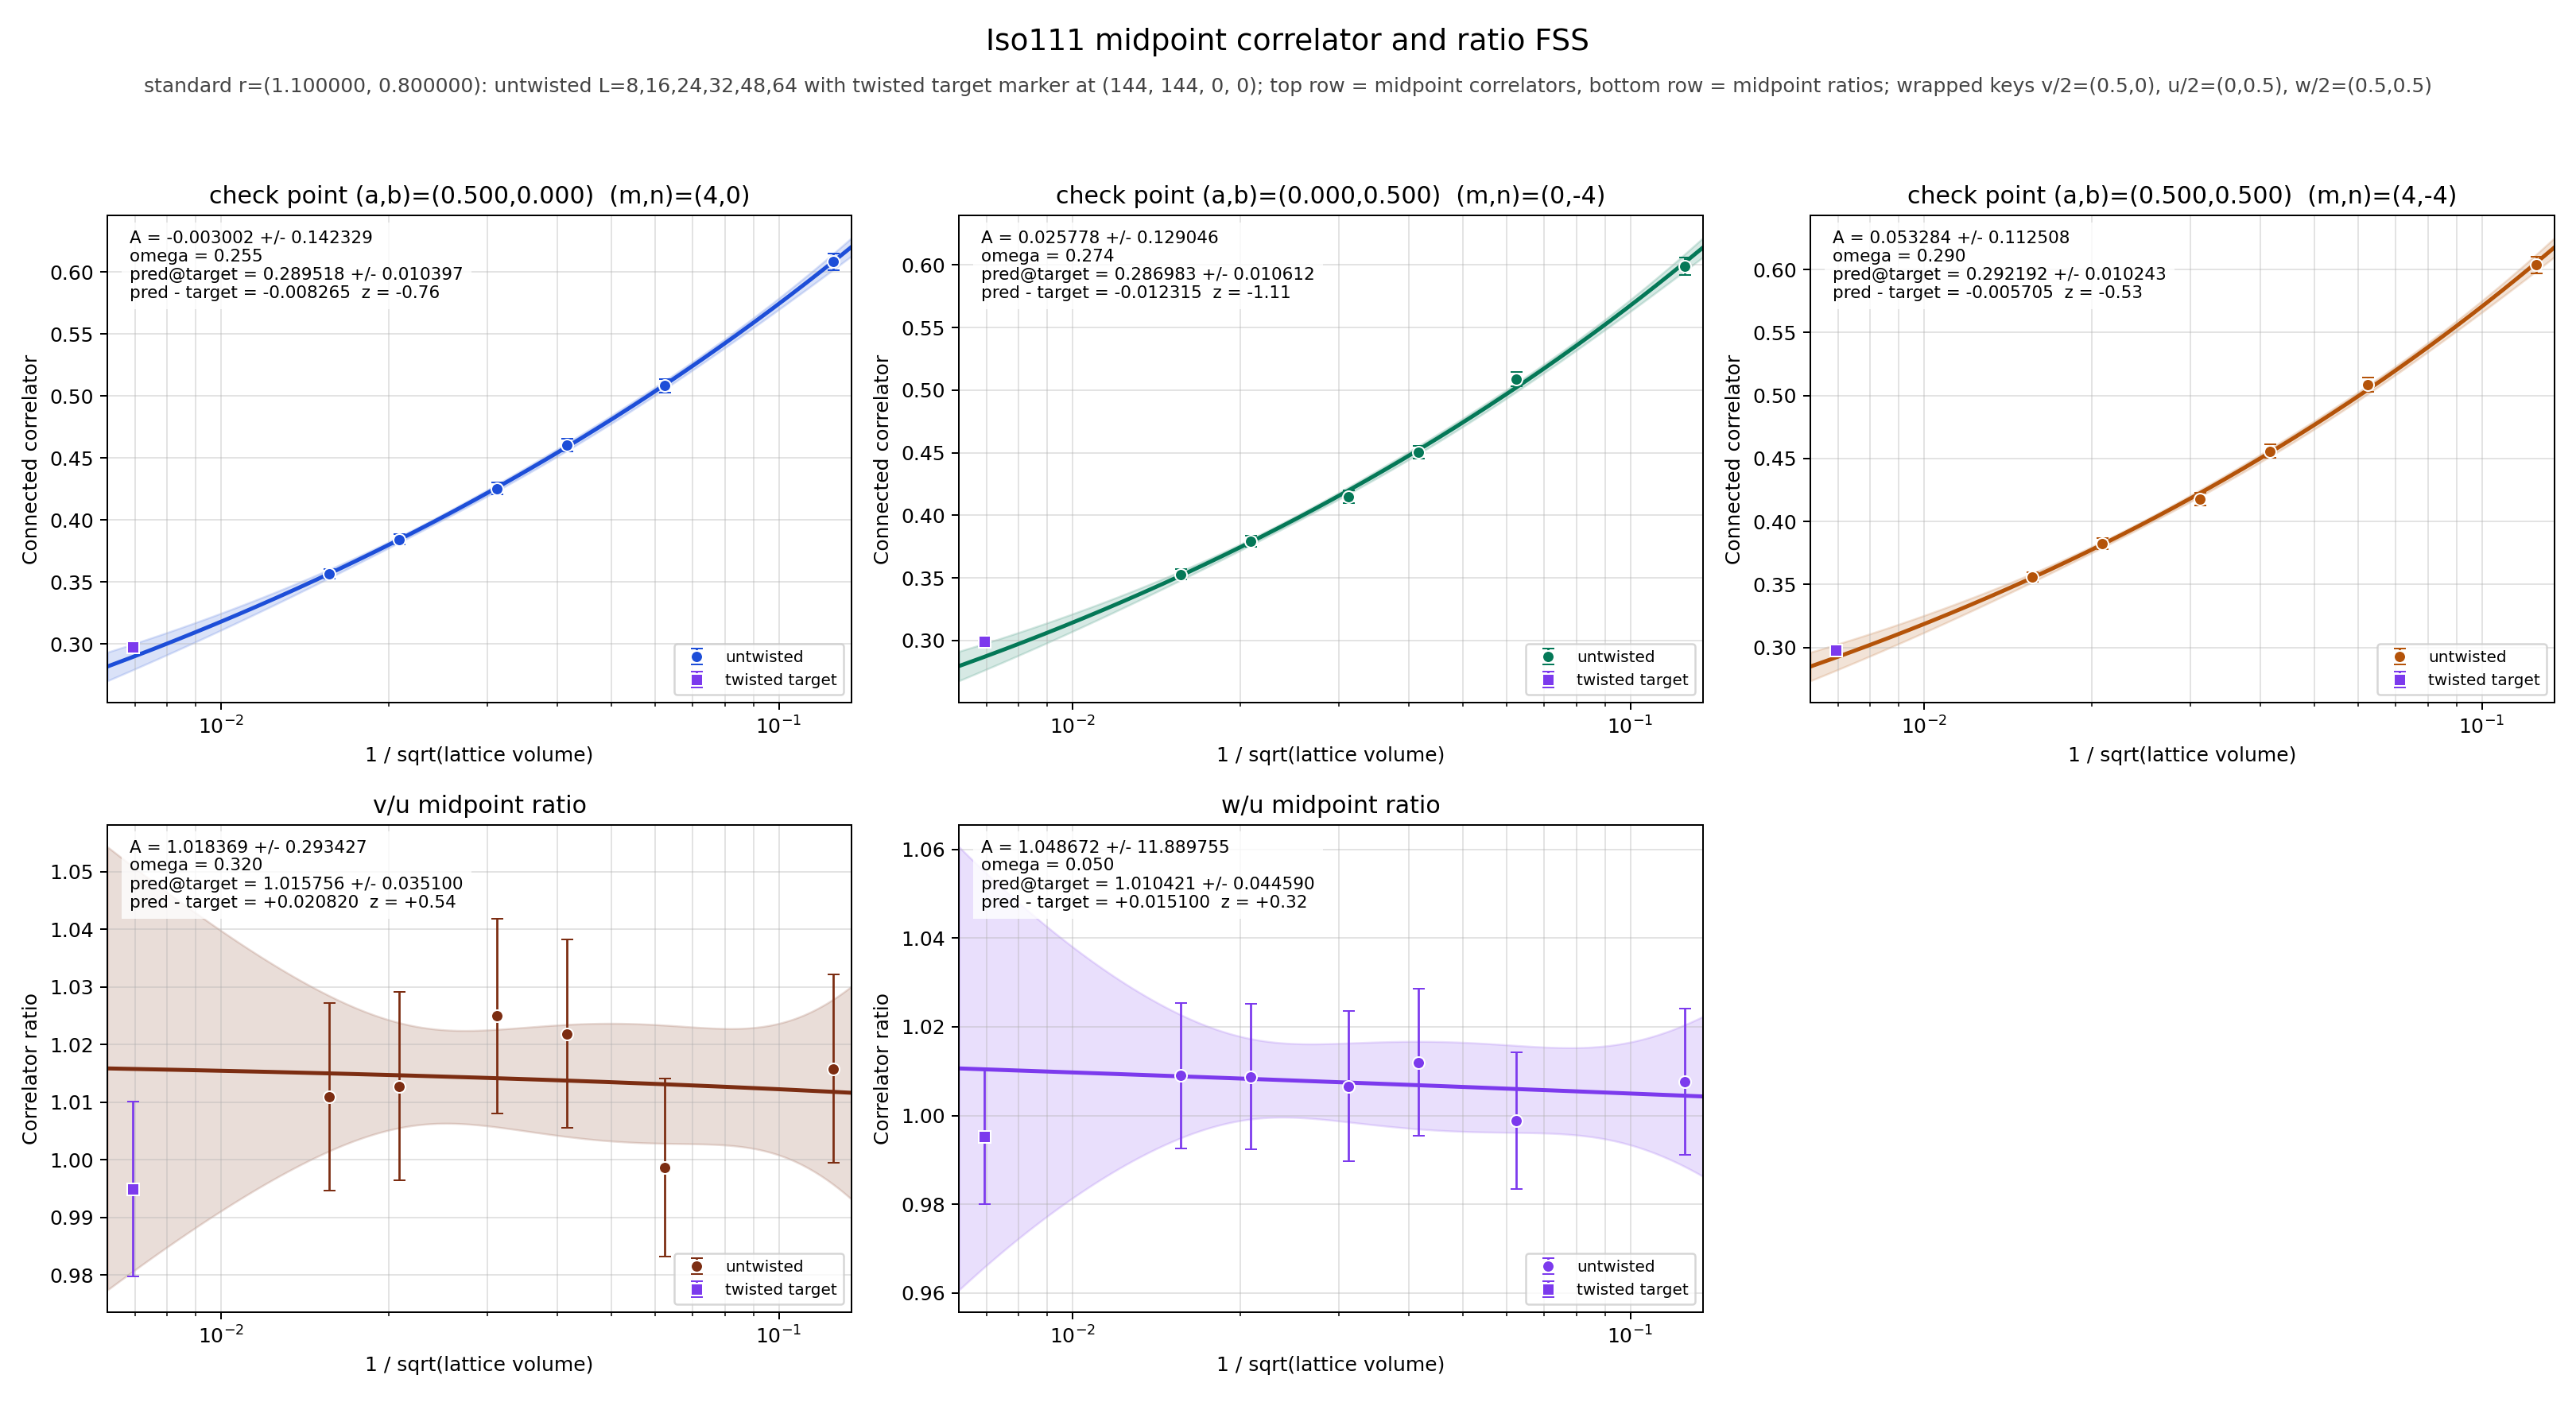

Data behind this chart, as committed beside it:
panel	series	x	y	sigma	fit_A	fit_sigma_A	fit_omega	pred_target	pred_target_sigma	delta_target	z_target	twisted_x	twisted_y	twisted_sigma
v/2	untwisted	0.125	0.6084	0.0067	-0.003002	0.1423	0.2549	0.2895	0.0104	-0.008265	-0.7588	0.006944	0.2978	0.003241
v/2	untwisted	0.0625	0.5082	0.005569	-0.003002	0.1423	0.2549	0.2895	0.0104	-0.008265	-0.7588	0.006944	0.2978	0.003241
v/2	untwisted	0.04167	0.4603	0.00499	-0.003002	0.1423	0.2549	0.2895	0.0104	-0.008265	-0.7588	0.006944	0.2978	0.003241
v/2	untwisted	0.03125	0.4254	0.004707	-0.003002	0.1423	0.2549	0.2895	0.0104	-0.008265	-0.7588	0.006944	0.2978	0.003241
v/2	untwisted	0.02083	0.3842	0.004258	-0.003002	0.1423	0.2549	0.2895	0.0104	-0.008265	-0.7588	0.006944	0.2978	0.003241
v/2	untwisted	0.01562	0.3567	0.003979	-0.003002	0.1423	0.2549	0.2895	0.0104	-0.008265	-0.7588	0.006944	0.2978	0.003241
v/2	twisted	0.006944	0.2978	0.003241	-0.003002	0.1423	0.2549	0.2895	0.0104	-0.008265	-0.7588	0.006944	0.2978	0.003241
u/2	untwisted	0.125	0.5989	0.007026	0.02578	0.129	0.2736	0.287	0.01061	-0.01231	-1.111	0.006944	0.2993	0.003192
u/2	untwisted	0.0625	0.5089	0.005535	0.02578	0.129	0.2736	0.287	0.01061	-0.01231	-1.111	0.006944	0.2993	0.003192
u/2	untwisted	0.04167	0.4505	0.005323	0.02578	0.129	0.2736	0.287	0.01061	-0.01231	-1.111	0.006944	0.2993	0.003192
u/2	untwisted	0.03125	0.415	0.00506	0.02578	0.129	0.2736	0.287	0.01061	-0.01231	-1.111	0.006944	0.2993	0.003192
u/2	untwisted	0.02083	0.3793	0.004465	0.02578	0.129	0.2736	0.287	0.01061	-0.01231	-1.111	0.006944	0.2993	0.003192
u/2	untwisted	0.01562	0.3528	0.004108	0.02578	0.129	0.2736	0.287	0.01061	-0.01231	-1.111	0.006944	0.2993	0.003192
u/2	twisted	0.006944	0.2993	0.003192	0.02578	0.129	0.2736	0.287	0.01061	-0.01231	-1.111	0.006944	0.2993	0.003192
w/2	untwisted	0.125	0.6035	0.006846	0.05328	0.1125	0.2897	0.2922	0.01024	-0.005705	-0.5305	0.006944	0.2979	0.003275
w/2	untwisted	0.0625	0.5084	0.005602	0.05328	0.1125	0.2897	0.2922	0.01024	-0.005705	-0.5305	0.006944	0.2979	0.003275
w/2	untwisted	0.04167	0.4559	0.005197	0.05328	0.1125	0.2897	0.2922	0.01024	-0.005705	-0.5305	0.006944	0.2979	0.003275
w/2	untwisted	0.03125	0.4178	0.004845	0.05328	0.1125	0.2897	0.2922	0.01024	-0.005705	-0.5305	0.006944	0.2979	0.003275
w/2	untwisted	0.02083	0.3827	0.004302	0.05328	0.1125	0.2897	0.2922	0.01024	-0.005705	-0.5305	0.006944	0.2979	0.003275
w/2	untwisted	0.01562	0.356	0.004014	0.05328	0.1125	0.2897	0.2922	0.01024	-0.005705	-0.5305	0.006944	0.2979	0.003275
w/2	twisted	0.006944	0.2979	0.003275	0.05328	0.1125	0.2897	0.2922	0.01024	-0.005705	-0.5305	0.006944	0.2979	0.003275
(v/2)/(u/2)	untwisted	0.125	1.016	0.01634	1.018	0.2934	0.32	1.016	0.0351	0.02082	0.5445	0.006944	0.9949	0.01516
(v/2)/(u/2)	untwisted	0.0625	0.9986	0.01542	1.018	0.2934	0.32	1.016	0.0351	0.02082	0.5445	0.006944	0.9949	0.01516
(v/2)/(u/2)	untwisted	0.04167	1.022	0.01639	1.018	0.2934	0.32	1.016	0.0351	0.02082	0.5445	0.006944	0.9949	0.01516
(v/2)/(u/2)	untwisted	0.03125	1.025	0.01687	1.018	0.2934	0.32	1.016	0.0351	0.02082	0.5445	0.006944	0.9949	0.01516
(v/2)/(u/2)	untwisted	0.02083	1.013	0.01637	1.018	0.2934	0.32	1.016	0.0351	0.02082	0.5445	0.006944	0.9949	0.01516
(v/2)/(u/2)	untwisted	0.01562	1.011	0.0163	1.018	0.2934	0.32	1.016	0.0351	0.02082	0.5445	0.006944	0.9949	0.01516
(v/2)/(u/2)	twisted	0.006944	0.9949	0.01516	1.018	0.2934	0.32	1.016	0.0351	0.02082	0.5445	0.006944	0.9949	0.01516
(w/2)/(u/2)	untwisted	0.125	1.008	0.01644	1.049	11.89	0.05	1.01	0.04459	0.0151	0.3204	0.006944	0.9953	0.01524
(w/2)/(u/2)	untwisted	0.0625	0.9989	0.01546	1.049	11.89	0.05	1.01	0.04459	0.0151	0.3204	0.006944	0.9953	0.01524
(w/2)/(u/2)	untwisted	0.04167	1.012	0.01662	1.049	11.89	0.05	1.01	0.04459	0.0151	0.3204	0.006944	0.9953	0.01524
(w/2)/(u/2)	untwisted	0.03125	1.007	0.01694	1.049	11.89	0.05	1.01	0.04459	0.0151	0.3204	0.006944	0.9953	0.01524
(w/2)/(u/2)	untwisted	0.02083	1.009	0.01642	1.049	11.89	0.05	1.01	0.04459	0.0151	0.3204	0.006944	0.9953	0.01524
(w/2)/(u/2)	untwisted	0.01562	1.009	0.01636	1.049	11.89	0.05	1.01	0.04459	0.0151	0.3204	0.006944	0.9953	0.01524
(w/2)/(u/2)	twisted	0.006944	0.9953	0.01524	1.049	11.89	0.05	1.01	0.04459	0.0151	0.3204	0.006944	0.9953	0.01524
